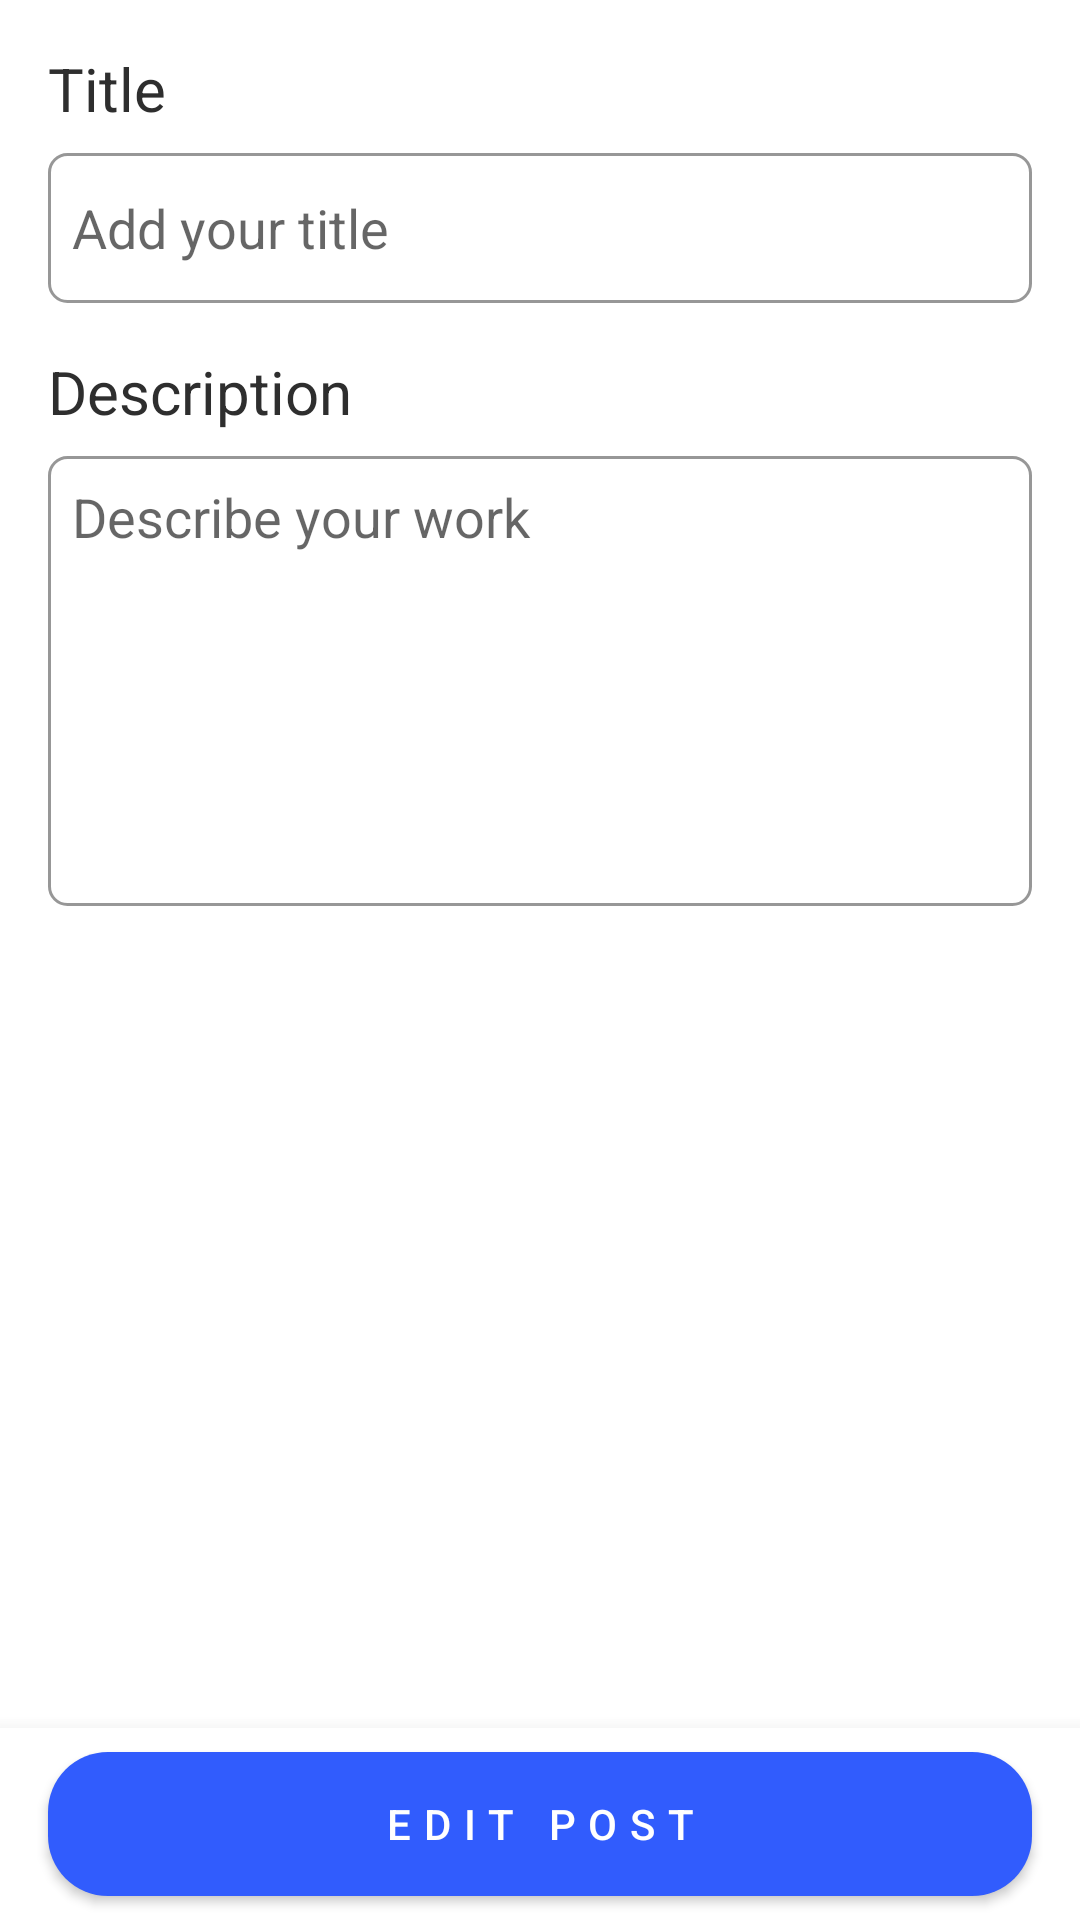

This screen was rendered from an Android layout file. Write that file and the resources it references.
<!-- AndroidManifest.xml: application theme Theme.Beome -->
<!-- res/layout/activity_edit_post.xml -->
<?xml version="1.0" encoding="utf-8"?>
<androidx.constraintlayout.widget.ConstraintLayout xmlns:android="http://schemas.android.com/apk/res/android"
    xmlns:app="http://schemas.android.com/apk/res-auto"
    xmlns:tools="http://schemas.android.com/tools"
    android:id="@+id/constraintLayoutEditPost"
    android:layout_width="match_parent"
    android:layout_height="match_parent"
    tools:context=".ui.post.EditPostActivity">

    <ScrollView
        android:id="@+id/scrollView4"
        android:layout_width="match_parent"
        android:layout_height="wrap_content"
        app:layout_constraintTop_toTopOf="parent">

        <LinearLayout
            android:layout_width="match_parent"
            android:layout_height="wrap_content"
            android:orientation="vertical">

            <ImageView
                android:id="@+id/imagePost"
                android:layout_width="wrap_content"
                android:layout_height="wrap_content"
                android:layout_gravity="center"
                android:adjustViewBounds="true"
                android:scaleType="centerCrop"
                app:layout_constraintEnd_toEndOf="parent"
                app:layout_constraintStart_toStartOf="parent"
                app:layout_constraintTop_toTopOf="parent"
                tools:src="@tools:sample/avatars" />

            <TextView
                android:id="@+id/textViewLabelTitle"
                android:layout_width="match_parent"
                android:layout_height="wrap_content"
                android:layout_marginStart="16dp"
                android:layout_marginTop="16dp"
                android:layout_marginEnd="16dp"
                android:text="@string/title"
                android:textColor="@color/text_color_primary"
                android:textSize="20sp" />

            <EditText
                android:id="@+id/editTextPostTitle"
                android:layout_width="match_parent"
                android:layout_height="50dp"
                android:layout_marginStart="16dp"
                android:layout_marginTop="8dp"
                android:layout_marginEnd="16dp"
                android:background="@drawable/background_edit_text"
                android:hint="@string/add_your_title"
                android:paddingStart="8dp"
                android:paddingEnd="8dp" />

            <TextView
                android:id="@+id/textViewLabelDescription"
                android:layout_width="match_parent"
                android:layout_height="wrap_content"
                android:layout_marginStart="16dp"
                android:layout_marginTop="16dp"
                android:layout_marginEnd="16dp"
                android:text="@string/description"
                android:textColor="@color/text_color_primary"
                android:textSize="20sp" />

            <EditText
                android:id="@+id/editTextPostDesc"
                android:layout_width="match_parent"
                android:layout_height="150dp"
                android:layout_marginStart="16dp"
                android:layout_marginTop="8dp"
                android:layout_marginEnd="16dp"
                android:layout_marginBottom="70dp"
                android:background="@drawable/background_edit_text"
                android:gravity="top"
                android:hint="@string/describe_your_work"
                android:paddingStart="8dp"
                android:paddingTop="8dp"
                android:paddingEnd="8dp" />
        </LinearLayout>
    </ScrollView>

    <androidx.constraintlayout.widget.ConstraintLayout
        android:layout_width="match_parent"
        android:layout_height="wrap_content"
        android:background="@color/white"
        android:elevation="10dp"
        app:layout_constraintBottom_toBottomOf="parent"
        app:layout_constraintEnd_toEndOf="parent"
        app:layout_constraintStart_toStartOf="parent">

        <Button
            android:id="@+id/buttonEdit"
            android:layout_width="match_parent"
            android:layout_height="wrap_content"
            android:layout_marginStart="16dp"
            android:layout_marginTop="8dp"
            android:layout_marginEnd="16dp"
            android:layout_marginBottom="8dp"
            android:background="@drawable/background_rounded_button"
            android:backgroundTint="@color/color_primary"
            android:letterSpacing=".3"
            android:text="@string/edit_post"
            android:textColor="@color/white"
            app:layout_constraintBottom_toBottomOf="parent"
            app:layout_constraintEnd_toEndOf="parent"
            app:layout_constraintStart_toStartOf="parent"
            app:layout_constraintTop_toTopOf="parent" />

        <ProgressBar
            android:id="@+id/progressBar"
            android:layout_width="wrap_content"
            android:layout_height="wrap_content"
            android:elevation="2dp"
            android:indeterminateTint="@color/white"
            android:visibility="gone"
            app:layout_constraintBottom_toBottomOf="@+id/buttonEdit"
            app:layout_constraintEnd_toEndOf="@+id/buttonEdit"
            app:layout_constraintStart_toStartOf="@+id/buttonEdit"
            app:layout_constraintTop_toTopOf="@+id/buttonEdit" />

    </androidx.constraintlayout.widget.ConstraintLayout>

</androidx.constraintlayout.widget.ConstraintLayout>
<!-- resources referenced by this layout -->
<resources>
  <color name="color_primary">#315CFD</color>
  <color name="text_color_primary">#2E2E2E</color>
  <color name="white">#FFFFFFFF</color>
  <!-- drawable background_edit_text (drawable) -->
  <?xml version="1.0" encoding="utf-8"?>
  <shape xmlns:android="http://schemas.android.com/apk/res/android"
      android:shape="rectangle">
      <stroke android:color="@color/grey_edit_text" android:width="1dp"/>
      <corners android:radius="6dp"/>
  </shape>
  <!-- drawable background_rounded_button (drawable) -->
  <?xml version="1.0" encoding="utf-8"?>
  <shape xmlns:android="http://schemas.android.com/apk/res/android">
      <solid android:color="@color/color_primary"/>
      <corners android:radius="20dp"/>
  </shape>
  <string name="add_your_title">Add your title</string>
  <string name="describe_your_work">Describe your work</string>
  <string name="description">Description</string>
  <string name="edit_post">Edit Post</string>
  <string name="title">Title</string>
  <style name="Theme.Beome" parent="Theme.MaterialComponents.Light.DarkActionBar">
          
          <item name="colorPrimary">@color/dark</item>
          <item name="colorPrimaryVariant">@color/white</item>
          <item name="colorOnPrimary">@color/white</item>
          
          <item name="colorSecondary">@color/white</item>
          <item name="colorSecondaryVariant">@color/white</item>
          <item name="colorOnSecondary">@color/white</item>
          
          <item name="android:statusBarColor" tools:targetApi="l">?attr/colorPrimary</item>
          
      </style>
  <color name="grey_edit_text">#979797</color>
</resources>
